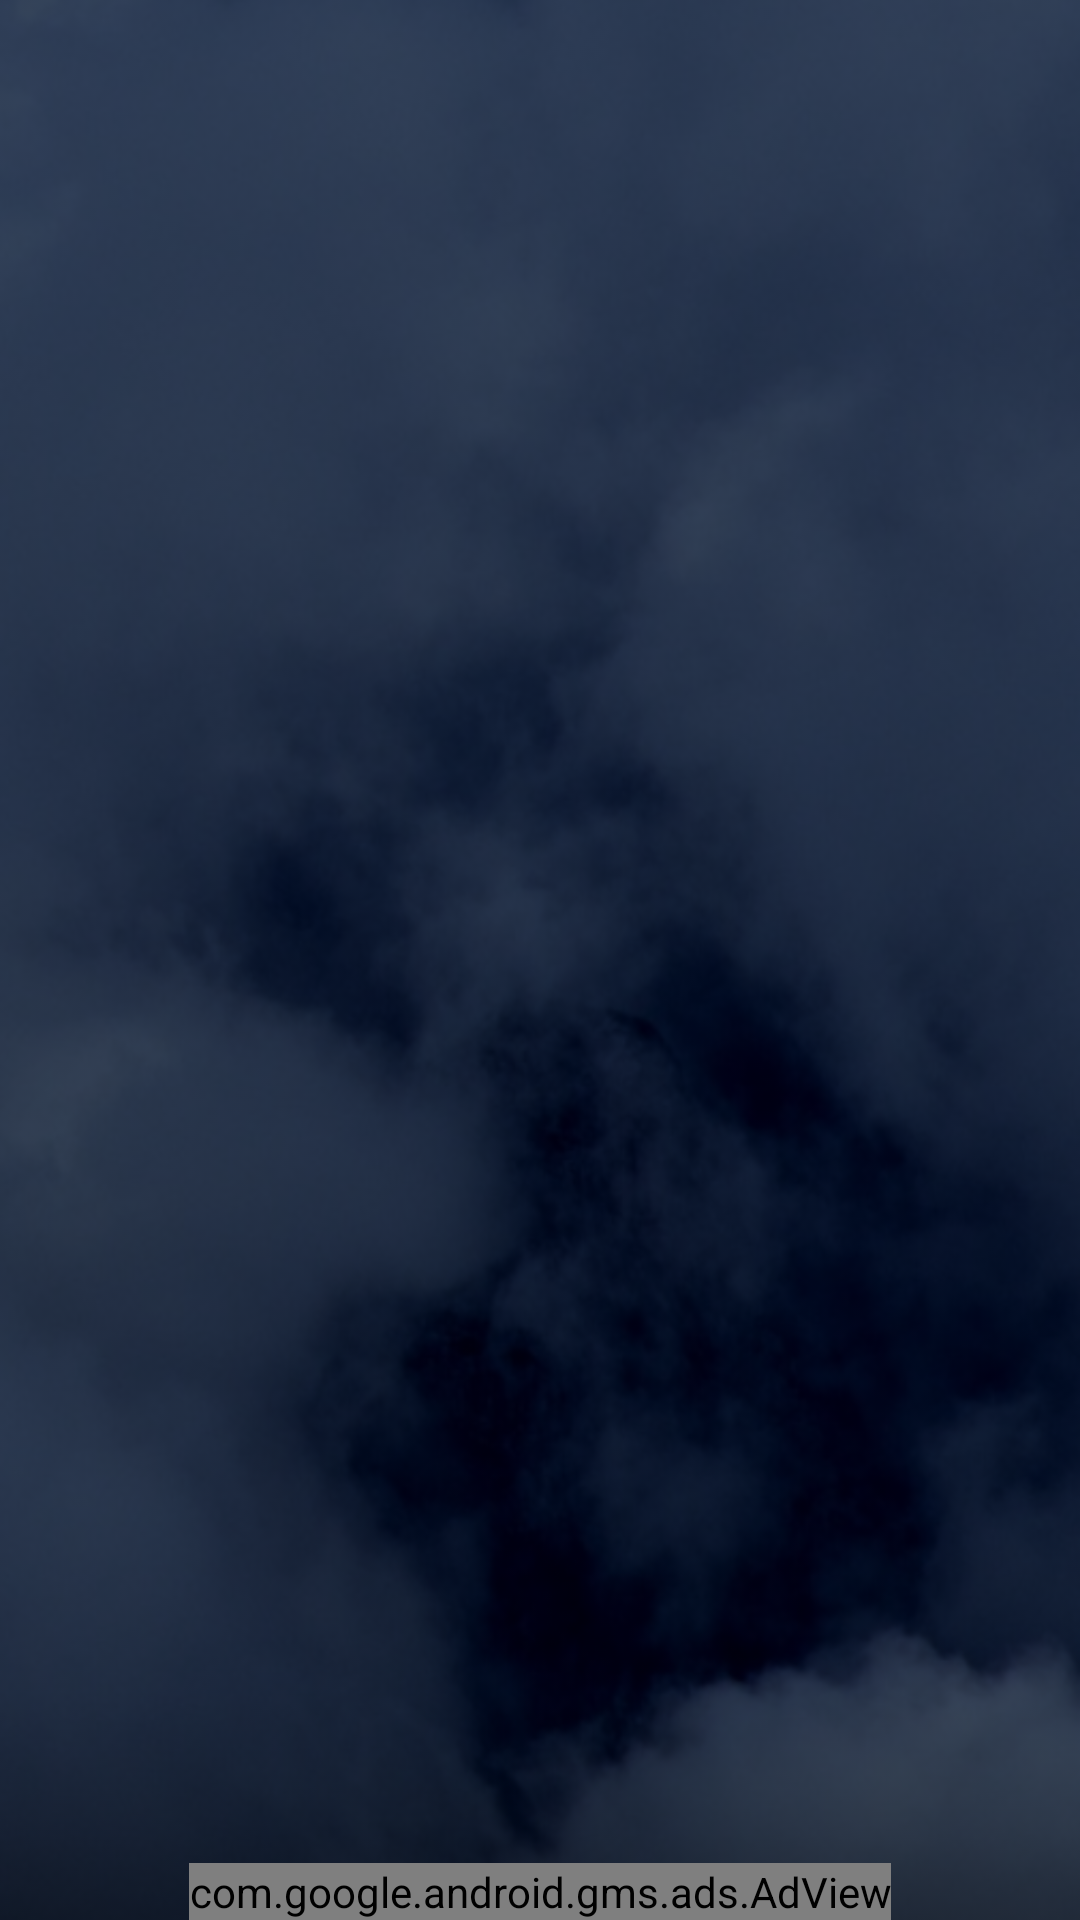

Layout XML and referenced resources for this Android screen:
<!-- AndroidManifest.xml: application theme AppTheme -->
<!-- res/layout/content_main.xml -->
<?xml version="1.0" encoding="utf-8"?>
<RelativeLayout xmlns:android="http://schemas.android.com/apk/res/android"
    xmlns:app="http://schemas.android.com/apk/res-auto"
    xmlns:ads="http://schemas.android.com/apk/res-auto"
    xmlns:tools="http://schemas.android.com/tools"
    android:layout_width="match_parent"
    android:layout_height="match_parent"
    android:paddingBottom="@dimen/activity_vertical_margin"
    android:paddingLeft="@dimen/activity_horizontal_margin"
    android:paddingRight="@dimen/activity_horizontal_margin"
    android:paddingTop="@dimen/activity_vertical_margin"
    app:layout_behavior="@string/appbar_scrolling_view_behavior"
    tools:context="com.nemboru.nemboru.proto2.MainActivity"
    tools:showIn="@layout/app_bar_main"
    android:background="@drawable/testlist"
    android:backgroundTint="@color/colorPrimary"
    android:backgroundTintMode="multiply">

    <ListView
        android:layout_width="match_parent"
        android:layout_height="match_parent"
        android:layout_centerHorizontal="true"
        android:layout_alignParentTop="true"
        android:id="@+id/list" />
    <com.google.android.gms.ads.AdView
        android:id="@+id/adView"
        android:layout_width="wrap_content"
        android:layout_height="wrap_content"
        android:layout_centerHorizontal="true"
        android:layout_alignParentBottom="true"
        ads:adSize="BANNER"
        ads:adUnitId="ca-app-pub-9828321328021898/1092738768">
    </com.google.android.gms.ads.AdView>


</RelativeLayout>
<!-- res/layout/app_bar_main.xml (included above) -->
<?xml version="1.0" encoding="utf-8"?>
<android.support.design.widget.CoordinatorLayout xmlns:android="http://schemas.android.com/apk/res/android"
    xmlns:app="http://schemas.android.com/apk/res-auto"
    xmlns:tools="http://schemas.android.com/tools"
    android:layout_width="match_parent"
    android:layout_height="match_parent"
    android:fitsSystemWindows="true"
    tools:context="com.nemboru.nemboru.proto2.MainActivity">

    <android.support.design.widget.AppBarLayout
        android:layout_width="match_parent"
        android:layout_height="wrap_content"
        android:theme="@style/AppTheme.AppBarOverlay">

        <android.support.v7.widget.Toolbar
            android:id="@+id/toolbar"
            android:layout_width="match_parent"
            android:layout_height="?attr/actionBarSize"
            android:background="?attr/colorPrimary"
            app:popupTheme="@style/AppTheme.PopupOverlay" />

    </android.support.design.widget.AppBarLayout>

    <include layout="@layout/content_main" />

    <android.support.design.widget.FloatingActionButton
        android:id="@+id/fab"
        android:layout_width="wrap_content"
        android:layout_height="wrap_content"
        android:layout_gravity="bottom|end"
        android:layout_margin="@dimen/fab_margin"
        app:srcCompat="@drawable/ic_add_black_24dp"
        android:tint="@color/text" />

</android.support.design.widget.CoordinatorLayout>
<!-- resources referenced by this layout -->
<resources>
  <color name="colorPrimary">#3e4c59</color>
  <color name="text">#ffffff</color>
  <!-- drawable testlist: png bitmap (drawable, 320619 bytes) -->
  <style name="AppTheme.AppBarOverlay" parent="ThemeOverlay.AppCompat.Dark.ActionBar" />
  <style name="AppTheme.PopupOverlay" parent="ThemeOverlay.AppCompat.Light" />
  <style name="AppTheme" parent="Theme.AppCompat.Light.NoActionBar">
          
          
          <item name="colorPrimary">@color/colorPrimary</item>
          
          <item name="colorPrimaryDark">@color/colorPrimaryDark</item>
          
          <item name="colorAccent">@color/colorAccent</item>
          <item name="android:windowActivityTransitions">true</item>
  
  
      </style>
  <color name="colorPrimaryDark">#2e3842</color>
  <color name="colorAccent">#505393</color>
</resources>
